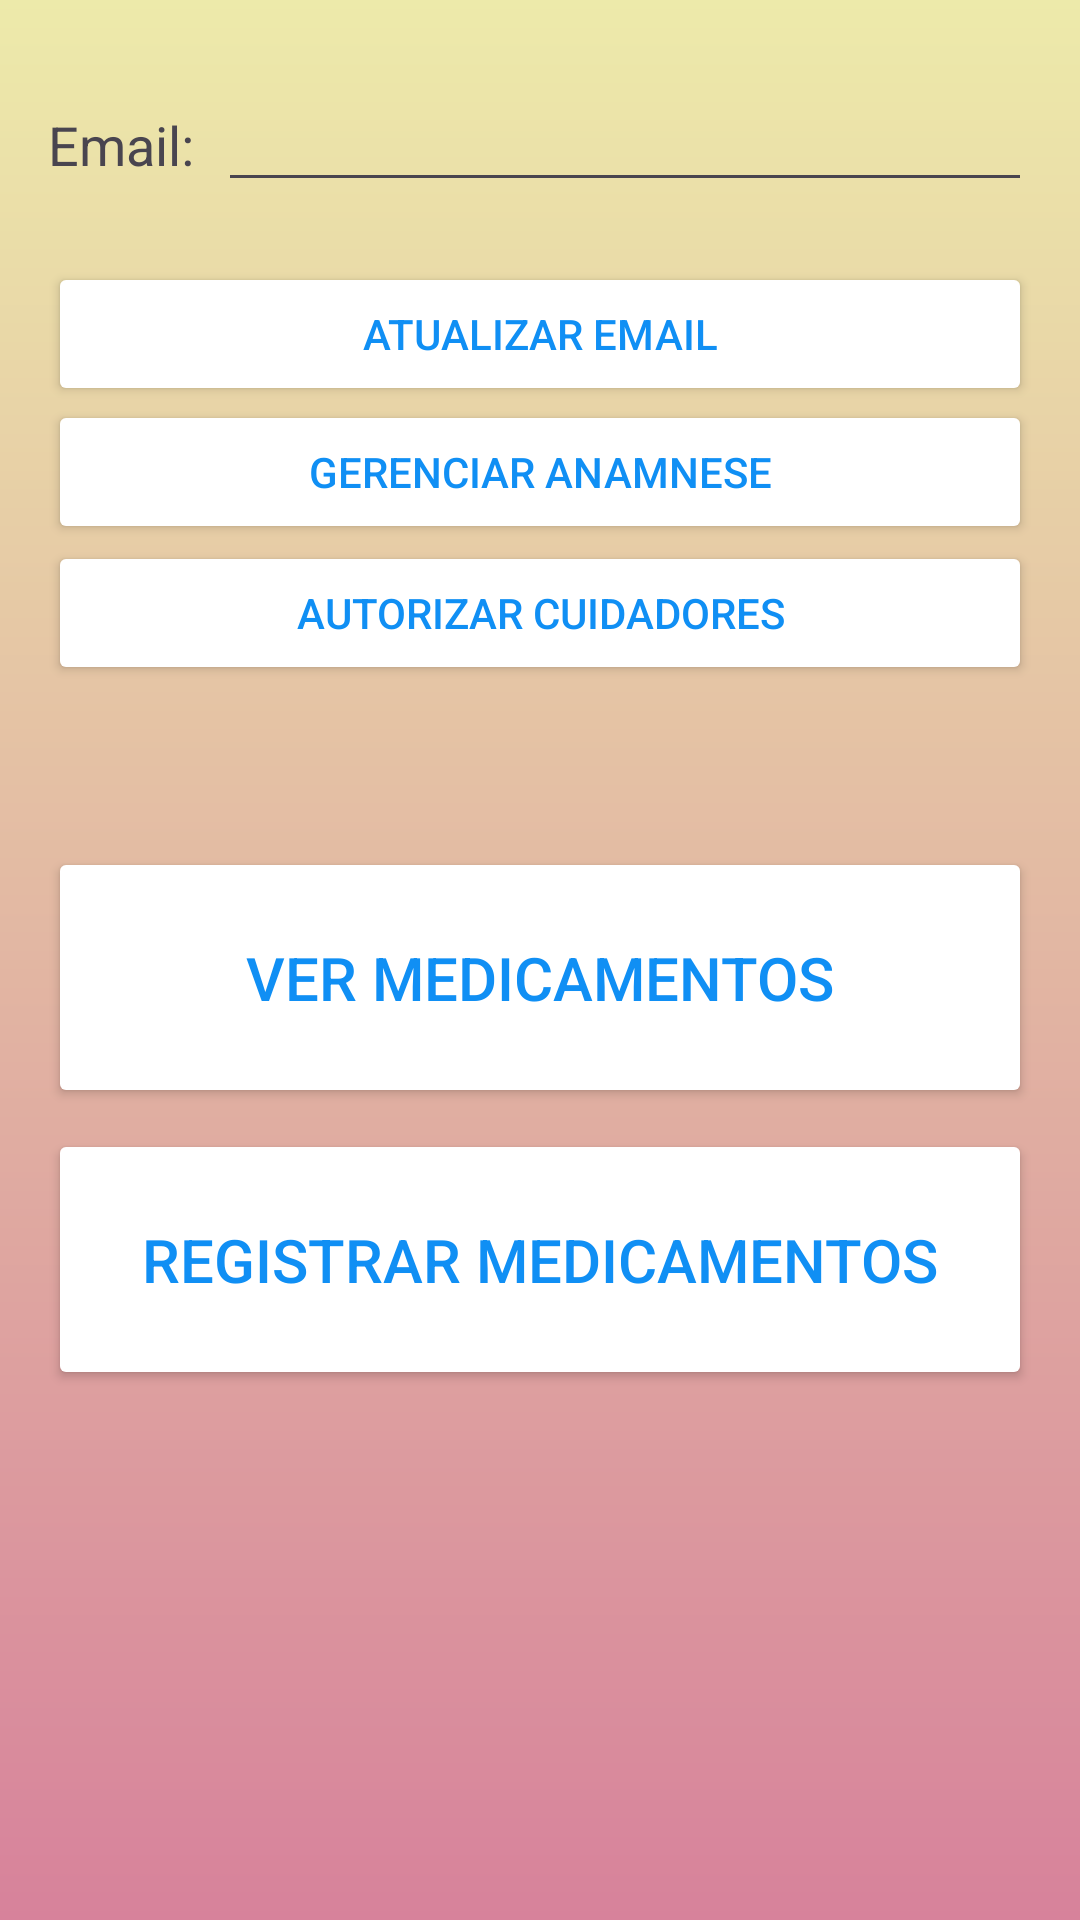

Layout XML and referenced resources for this Android screen:
<!-- AndroidManifest.xml: application theme Theme.Idosologin -->
<!-- res/layout/activity_menu_idoso.xml -->
<?xml version="1.0" encoding="utf-8"?>
<RelativeLayout xmlns:android="http://schemas.android.com/apk/res/android"
    android:layout_width="match_parent"
    android:layout_height="match_parent"
    android:padding="16dp"
    android:background="@drawable/login_background"
    >

    <TextView
        android:id="@+id/tvUserEmailLabel2"
        android:layout_width="wrap_content"
        android:layout_height="wrap_content"
        android:text="Email:"
        android:textSize="18sp"
        android:layout_marginTop="20dp"
        android:layout_alignParentStart="true" />



    <EditText
        android:id="@+id/etUserEmail2"
        android:layout_width="match_parent"
        android:layout_height="wrap_content"
        android:layout_toEndOf="@id/tvUserEmailLabel2"
        android:layout_alignBaseline="@id/tvUserEmailLabel2"
        android:layout_marginTop="100dp"
        android:layout_marginStart="8dp"
        android:inputType="textEmailAddress" />


    <Button
        android:id="@+id/btnUpdateEmail2"
        android:layout_width="match_parent"
        android:layout_height="wrap_content"
        android:backgroundTint="@color/white"
        android:textColor="#108FF4"
        android:text="Atualizar Email"
        android:layout_below="@id/etUserEmail2"
        android:layout_marginTop="20dp"
        android:layout_centerHorizontal="true" />

    <Button
        android:id="@+id/btnAnam"
        android:layout_width="match_parent"
        android:layout_height="wrap_content"
        android:layout_below="@id/etUserEmail2"
        android:layout_marginTop="66dp"
        android:backgroundTint="@color/white"
        android:text="Gerenciar Anamnese"
        android:textColor="#108FF4" />

    <Button
        android:id="@+id/btnlink"
        android:layout_width="match_parent"
        android:layout_height="wrap_content"
        android:layout_below="@id/etUserEmail2"
        android:layout_marginTop="113dp"
        android:backgroundTint="@color/white"
        android:text="Autorizar Cuidadores"
        android:textColor="#108FF4" />

    <Button
        android:id="@+id/Medbtn2"
        android:layout_width="match_parent"
        android:layout_height="wrap_content"
        android:layout_below="@id/etUserEmail2"
        android:layout_marginTop="215dp"
        android:backgroundTint="@color/white"
        android:padding="30dp"
        android:text="Ver Medicamentos"
        android:textColor="#108FF4"
        android:textSize="20dp" />

    <Button
        android:id="@+id/regMedbtn"
        android:layout_width="match_parent"
        android:layout_height="wrap_content"
        android:layout_below="@id/etUserEmail2"
        android:layout_marginTop="309dp"
        android:backgroundTint="@color/white"
        android:padding="30dp"
        android:text="Registrar Medicamentos"
        android:textColor="#108FF4"
        android:textSize="20dp" />

    <Button
        android:id="@+id/btnLogout2"
        android:layout_width="match_parent"
        android:layout_height="wrap_content"
        android:layout_below="@id/btnDeleteAccount2"
        android:layout_marginTop="2dp"
        android:backgroundTint="@color/white"
        android:text="Sair"
        android:textColor="#108FF4" />

    <Button
        android:id="@+id/btnDeleteAccount2"
        android:layout_width="match_parent"
        android:layout_height="wrap_content"
        android:layout_below="@id/btnUpdateEmail2"
        android:layout_marginTop="478dp"
        android:backgroundTint="@color/white"
        android:text="Excluir Conta"
        android:textColor="@android:color/holo_red_light" />


</RelativeLayout>
<!-- resources referenced by this layout -->
<resources>
  <!-- drawable login_background (drawable) -->
  <?xml version="1.0" encoding="utf-8"?>
  <shape xmlns:android="http://schemas.android.com/apk/res/android">
  
      <gradient android:type="linear" android:angle="230"
          android:startColor="#EDEAAA" android:endColor="#D7829B"/>
  </shape>
  <style name="Theme.Idosologin" parent="Base.Theme.Idosologin" />
  <style name="Base.Theme.Idosologin" parent="Theme.Material3.DayNight.NoActionBar">
          
          
      </style>
  <!-- not gathered from this repository: default colours our renderer supplied (Android Studio template values) -->
  <color name="white">#FFFFFFFF</color>
</resources>
